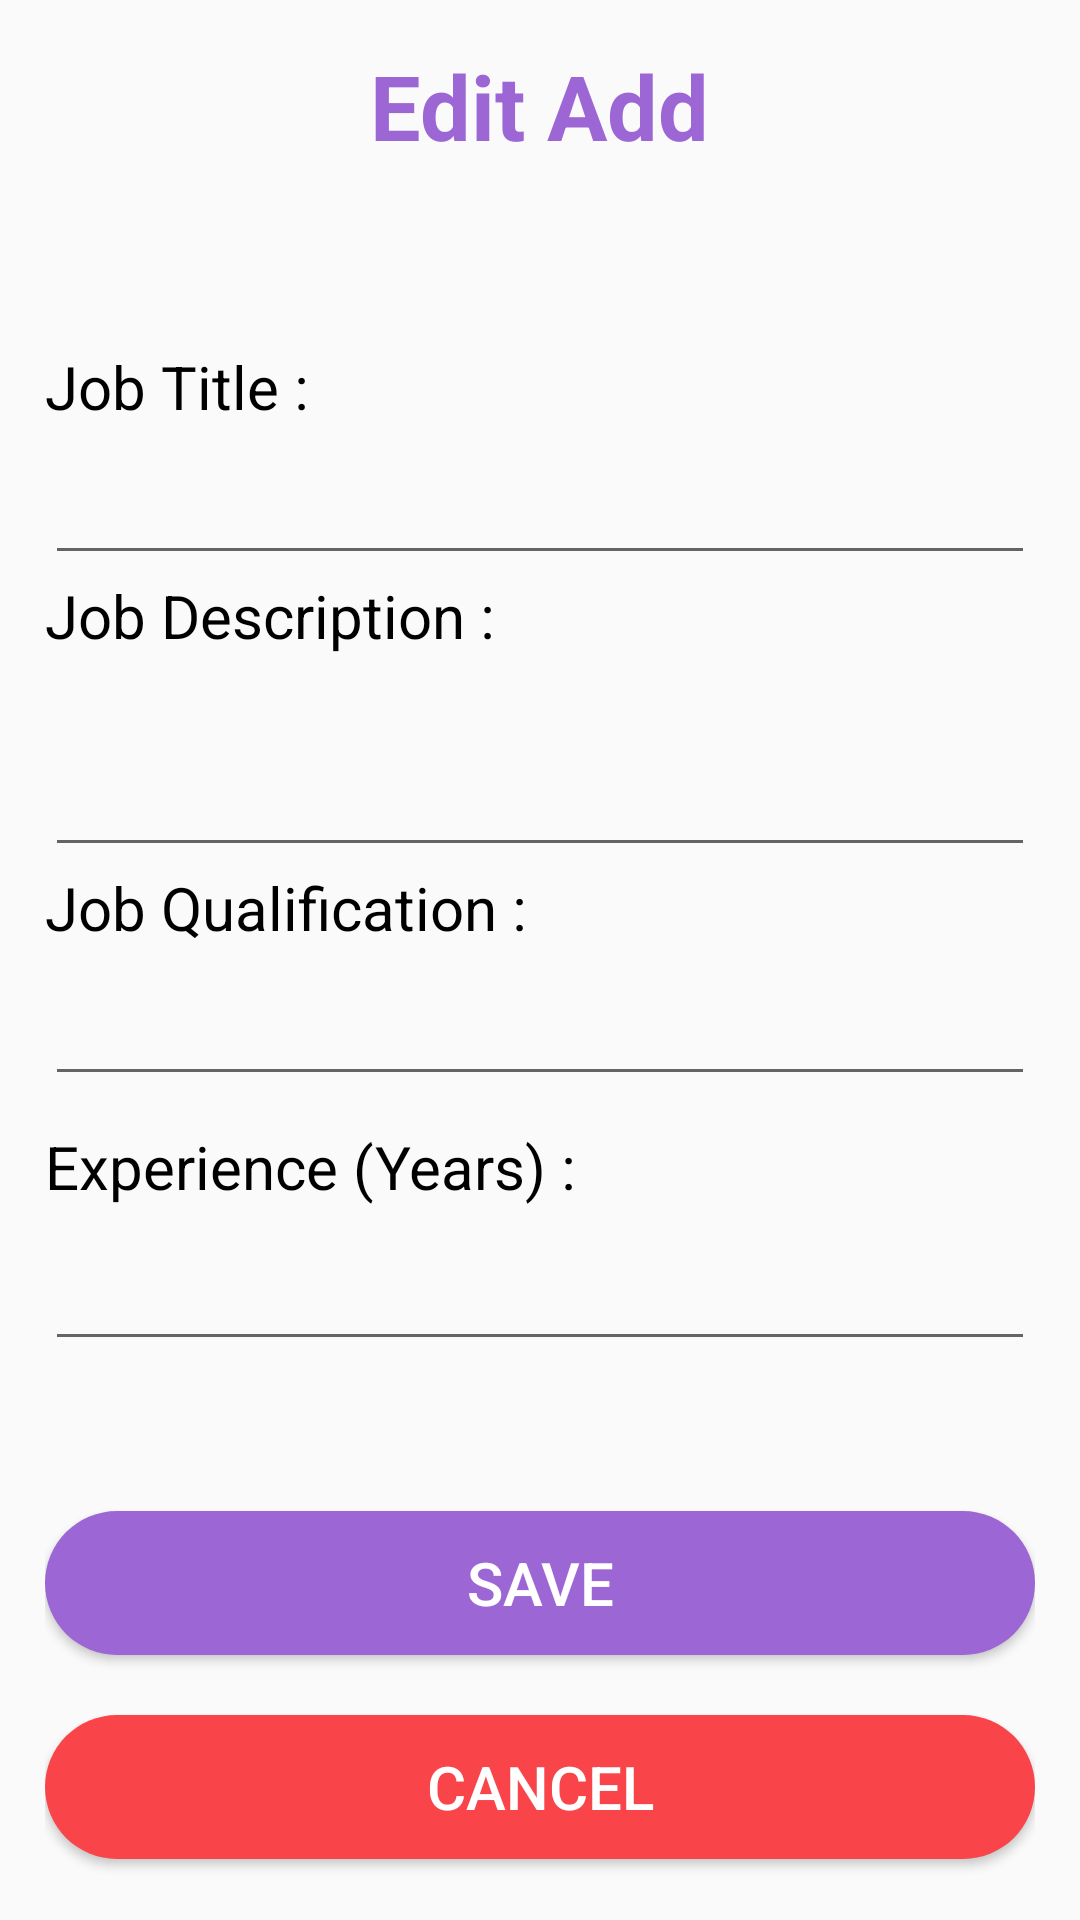

Write the Android layout XML for this screen, with the resource values it uses.
<!-- AndroidManifest.xml: application theme Theme.NewTestDataBinding -->
<!-- res/layout/activity_edit_job.xml -->
<?xml version="1.0" encoding="utf-8"?>
<RelativeLayout
    xmlns:android="http://schemas.android.com/apk/res/android"
    android:layout_width="match_parent"
    android:layout_height="match_parent"
    android:padding="15dp"
    >

    <TextView
        android:id="@+id/edt_job_ttl"
        android:layout_width="wrap_content"
        android:layout_height="wrap_content"
        android:textSize="30sp"
        android:layout_marginBottom="30dp"
        android:text="Edit Add"
        android:layout_centerHorizontal="true"
        android:textColor="@color/newcolor"
        android:textStyle="bold"
        />

    <TextView
        android:id="@+id/title_text_view"
        android:layout_width="wrap_content"
        android:layout_height="wrap_content"
        android:layout_below="@id/edt_job_ttl"
        android:layout_marginTop="30dp"
        android:textColor="@color/black"
        android:text="Job Title :"
        android:textSize="20sp"
        />

    <EditText
        android:id="@+id/title_edit_text"
        android:layout_width="match_parent"
        android:layout_height="wrap_content"
        android:layout_below="@id/title_text_view"
        android:layout_marginTop="8dp"
        android:inputType="text"
        android:text=""/>

    <TextView
        android:id="@+id/description_text_view"
        android:layout_width="match_parent"
        android:layout_height="wrap_content"
        android:layout_below="@id/title_edit_text"
        android:text="Job Description :"
        android:textSize="20sp"
        android:textColor="@color/black"
        />

    <EditText
        android:id="@+id/description_edit_text"
        android:layout_width="match_parent"
        android:layout_height="wrap_content"
        android:layout_below="@id/description_text_view"
        android:layout_marginTop="8dp"
        android:inputType="textMultiLine"
        android:lines="2"
        android:text=""/>


    <TextView
        android:id="@+id/qualification_text_view"
        android:layout_width="match_parent"
        android:layout_height="wrap_content"
        android:layout_below="@id/description_edit_text"
        android:text="Job Qualification :"
        android:textColor="@color/black"
        android:textSize="20sp"
        />

    <EditText
        android:id="@+id/qualification_edit_text"
        android:layout_width="match_parent"
        android:layout_height="wrap_content"
        android:layout_below="@id/qualification_text_view"
        android:layout_marginTop="8dp"
        android:inputType="textPersonName"
        android:lines="5"
        android:text=""/>

    <TextView
        android:id="@+id/experience_text_view"
        android:layout_width="match_parent"
        android:layout_height="wrap_content"
        android:layout_below="@id/qualification_edit_text"
        android:text="Experience (Years) :"
        android:textColor="@color/black"
        android:layout_marginTop="10dp"
        android:textSize="20sp"
        />

    <EditText
        android:id="@+id/experience_edit_text"
        android:layout_width="match_parent"
        android:layout_height="wrap_content"
        android:layout_below="@id/experience_text_view"
        android:layout_marginTop="10dp"
        android:inputType="textPersonName"
        android:lines="5"
        android:text=""/>



    <Button
        android:id="@+id/save_button"
        android:layout_width="match_parent"
        android:layout_height="wrap_content"
        android:layout_below="@id/experience_edit_text"
        android:layout_marginTop="50dp"
        android:text="Save"
        android:textSize="20sp"
        android:textColor="@color/white"
        android:background="@drawable/button_preset"
        android:layout_centerHorizontal="true"/>

    <Button
        android:id="@+id/cancel_button"
        android:layout_width="match_parent"
        android:layout_height="wrap_content"
        android:layout_below="@id/save_button"
        android:layout_marginTop="20dp"
        android:text="Cancel"
        android:textSize="20sp"
        android:textColor="@color/white"
        android:background="@drawable/button_cancel"
        android:layout_centerHorizontal="true"/>

</RelativeLayout>
<!-- resources referenced by this layout -->
<resources>
  <color name="black">#FF000000</color>
  <color name="newcolor">#9C67D5</color>
  <color name="white">#FFFFFFFF</color>
  <!-- drawable button_cancel (drawable) -->
  <?xml version="1.0" encoding="utf-8"?>
  <shape
      xmlns:android="http://schemas.android.com/apk/res/android"
      android:padding="16dp"
      android:shape="rectangle">
  
      <corners
          android:radius="50dp"
          />
      <solid
          android:color="@color/cancel"
          />
  
  
  
  </shape>
  <!-- drawable button_preset (drawable) -->
  <?xml version="1.0" encoding="utf-8"?>
  <shape
      xmlns:android="http://schemas.android.com/apk/res/android"
      android:padding="16dp"
      android:shape="rectangle">
  
      <corners
          android:radius="50dp"
          />
      <solid
          android:color="@color/newcolor"
          />
  
  
  </shape>
  <style name="Theme.NewTestDataBinding" parent="Theme.MaterialComponents.Light.NoActionBar.Bridge">
          
          <item name="colorPrimary">@color/purple_500</item>
          <item name="colorPrimaryVariant">@color/purple_700</item>
          <item name="colorOnPrimary">@color/white</item>
          
          <item name="colorSecondary">@color/teal_200</item>
          <item name="colorSecondaryVariant">@color/teal_700</item>
          <item name="colorOnSecondary">@color/black</item>
          
          <item name="android:statusBarColor">?attr/colorPrimaryVariant</item>
          
      </style>
  <color name="cancel">#f94449</color>
  <color name="purple_500">#FF6200EE</color>
  <color name="purple_700">#FF3700B3</color>
  <color name="teal_200">#FF03DAC5</color>
  <color name="teal_700">#FF018786</color>
</resources>
